Run: headless pygame with SDL's dummy video driver; simulated clock (each Clock.tick advances the game by its frame time, no real sleeping); random seed 0; keys injected as events and as key.get_pressed() state; no mouse input.
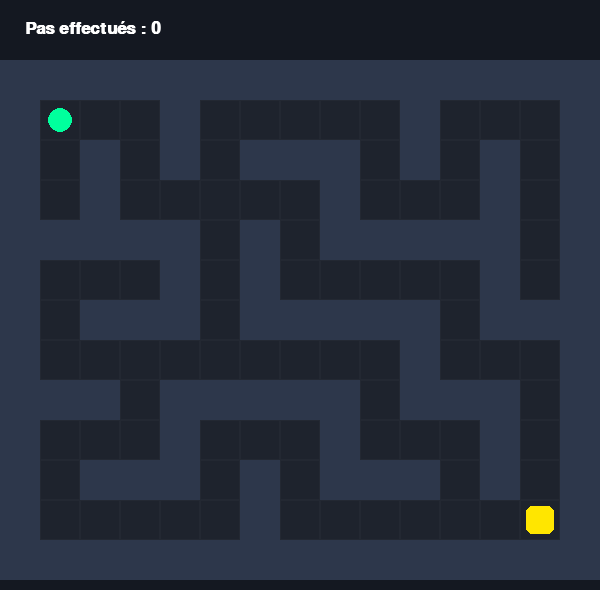
Frame 1 of 4 · flips 1–60 · no input
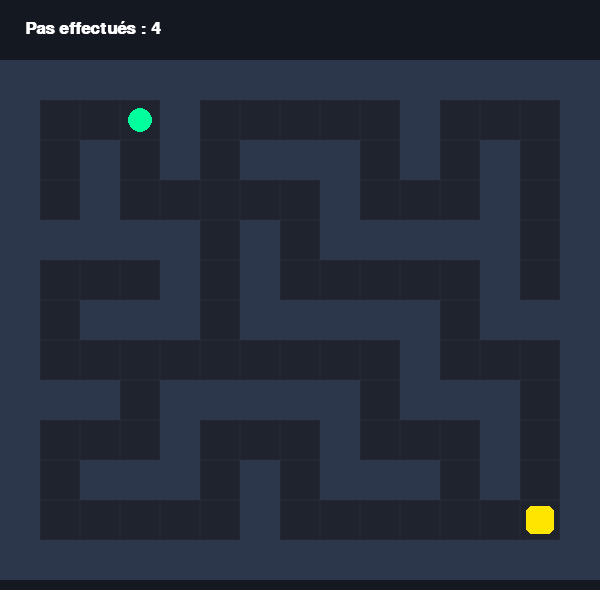
Frame 2 of 4 · flips 61–180 · tapped SPACE, RETURN · held RIGHT (→), D
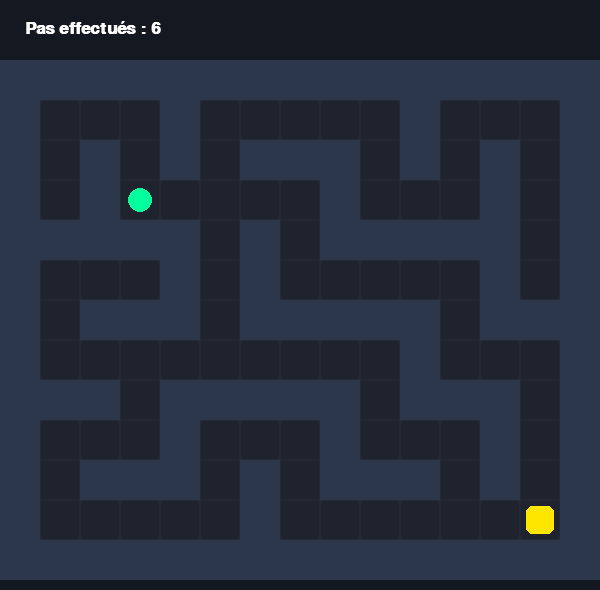
Frame 3 of 4 · flips 181–300 · held DOWN (↓), S
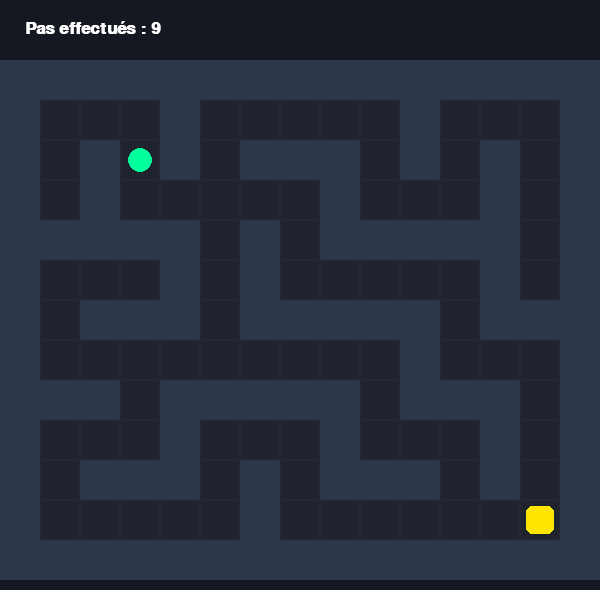
Frame 4 of 4 · flips 301–420 · held LEFT (←), A, UP (↑), W

The pygame program that drew these frames:

import pygame
import sys

pygame.init()

# Dimensions et grille
CELL_SIZE = 40
GRID_COLS, GRID_ROWS = 15, 13
WIDTH = GRID_COLS * CELL_SIZE
HEIGHT = GRID_ROWS * CELL_SIZE + 70  # Espace HUD
screen = pygame.display.set_mode((WIDTH, HEIGHT))
pygame.display.set_caption("Maze Escape Light")
clock = pygame.time.Clock()

# Couleurs
DARK_BG = (20, 24, 33)
WALL_COLOR = (45, 55, 75)
PATH_COLOR = (30, 35, 45)
PLAYER_COLOR = (0, 255, 157)   # Vert néon
GOAL_COLOR = (255, 230, 0)     # Doré / Sortie
WHITE = (255, 255, 255)
GRAY = (150, 150, 150)

# Polices
font_large = pygame.font.SysFont("Arial", 42, bold=True)
font_medium = pygame.font.SysFont("Arial", 26, bold=True)
font_small = pygame.font.SysFont("Arial", 18)

# Définition d'un labyrinthe simple (0 = chemin, 1 = mur)
# 15 colonnes sur 13 lignes
MAZE_LAYOUT = [
    [1,1,1,1,1,1,1,1,1,1,1,1,1,1,1],
    [1,0,0,0,1,0,0,0,0,0,1,0,0,0,1],
    [1,0,1,0,1,0,1,1,1,0,1,0,1,0,1],
    [1,0,1,0,0,0,0,0,1,0,0,0,1,0,1],
    [1,1,1,1,1,0,1,0,1,1,1,1,1,0,1],
    [1,0,0,0,1,0,1,0,0,0,0,0,1,0,1],
    [1,0,1,1,1,0,1,1,1,1,1,0,1,1,1],
    [1,0,0,0,0,0,0,0,0,0,1,0,0,0,1],
    [1,1,1,0,1,1,1,1,1,0,1,1,1,0,1],
    [1,0,0,0,1,0,0,0,1,0,0,0,1,0,1],
    [1,0,1,1,1,0,1,0,1,1,1,0,1,0,1],
    [1,0,0,0,0,0,1,0,0,0,0,0,0,0,1],
    [1,1,1,1,1,1,1,1,1,1,1,1,1,1,1]
]

def reset_game():
    return {
        "player_pos": [1, 1],  # [col, row]
        "goal_pos": [13, 11],  # [col, row]
        "steps": 0,
        "victory": False
    }

game = reset_game()

running = True
while running:
    for event in pygame.event.get():
        if event.type == pygame.QUIT:
            running = False
        if event.type == pygame.KEYDOWN:
            if game["victory"]:
                if event.key == pygame.K_SPACE:
                    game = reset_game()
            else:
                next_x, next_y = game["player_pos"]
                if event.key == pygame.K_UP or event.key == pygame.K_z:
                    next_y -= 1
                elif event.key == pygame.K_DOWN or event.key == pygame.K_s:
                    next_y += 1
                elif event.key == pygame.K_LEFT or event.key == pygame.K_q:
                    next_x -= 1
                elif event.key == pygame.K_RIGHT or event.key == pygame.K_d:
                    next_x += 1

                # Vérifier les collisions avec les murs (1)
                if MAZE_LAYOUT[next_y][next_x] == 0:
                    game["player_pos"] = [next_x, next_y]
                    game["steps"] += 1

                    # Vérifier si on a atteint la sortie
                    if game["player_pos"] == game["goal_pos"]:
                        game["victory"] = True

    screen.fill(DARK_BG)

    # 1. Affichage du HUD en haut
    steps_txt = font_medium.render(f"Pas effectués : {game['steps']}", True, WHITE)
    screen.blit(steps_txt, (25, 20))

    # 2. Dessin du Labyrinthe
    grid_offset_y = 60
    for r in range(GRID_ROWS):
        for c in range(GRID_COLS):
            rect = pygame.Rect(c * CELL_SIZE, r * CELL_SIZE + grid_offset_y, CELL_SIZE, CELL_SIZE)
            if MAZE_LAYOUT[r][c] == 1:
                pygame.draw.rect(screen, WALL_COLOR, rect)
            else:
                pygame.draw.rect(screen, PATH_COLOR, rect)
                pygame.draw.rect(screen, (35, 40, 50), rect, 1) # Bordure légère

    # 3. Dessin de la Sortie (Objectif)
    gx, gy = game["goal_pos"]
    goal_rect = pygame.Rect(gx * CELL_SIZE + 6, gy * CELL_SIZE + grid_offset_y + 6, CELL_SIZE - 12, CELL_SIZE - 12)
    pygame.draw.rect(screen, GOAL_COLOR, goal_rect, border_radius=6)

    # 4. Dessin du Joueur
    px, py = game["player_pos"]
    player_rect = pygame.Rect(px * CELL_SIZE + 8, py * CELL_SIZE + grid_offset_y + 8, CELL_SIZE - 16, CELL_SIZE - 16)
    pygame.draw.ellipse(screen, PLAYER_COLOR, player_rect)

    # 5. Écran de Victoire
    if game["victory"]:
        overlay = pygame.Surface((WIDTH, HEIGHT), pygame.SRCALPHA)
        overlay.fill((0, 0, 0, 180))
        screen.blit(overlay, (0, 0))

        win_title = font_large.render("SORTIE TROUVÉE !", True, PLAYER_COLOR)
        stats_txt = font_medium.render(f"Réussi en {game['steps']} pas", True, WHITE)
        restart_txt = font_small.render("Appuie sur ESPACE pour rejouer", True, GRAY)

        screen.blit(win_title, (WIDTH // 2 - win_title.get_width() // 2, HEIGHT // 2 - 40))
        screen.blit(stats_txt, (WIDTH // 2 - stats_txt.get_width() // 2, HEIGHT // 2 + 15))
        screen.blit(restart_txt, (WIDTH // 2 - restart_txt.get_width() // 2, HEIGHT // 2 + 65))

    pygame.display.flip()
    clock.tick(60)

pygame.quit()
sys.exit()
